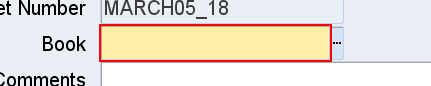
Task: Retires Assets
Workflow: EnterRetirements

Step 1: type "[strBook+ "[k(tab)]"]" into the text 'Book RequiredList of Values' in window 'Oracle Applications - EBSDB' (jp2launcher.exe)

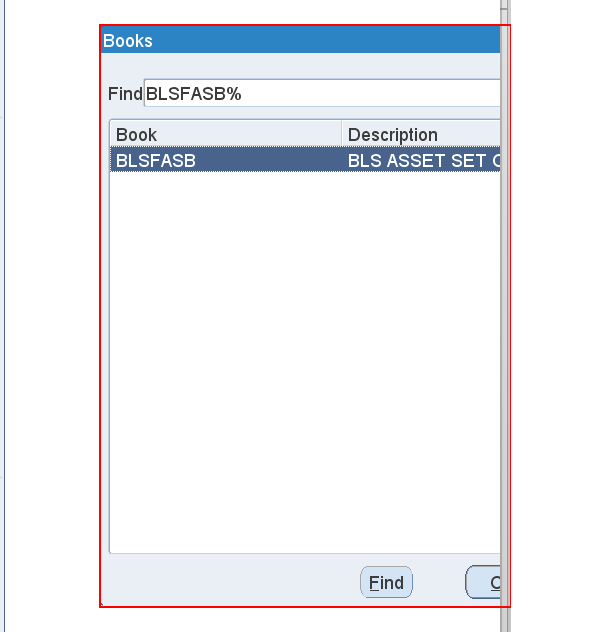
Step 2: find the internal frame 'Books' in window 'Oracle Applications - EBSDB' (jp2launcher.exe)

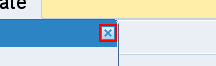
Step 3 [then]: click on the push button in window 'Oracle Applications - EBSDB' (jp2launcher.exe)

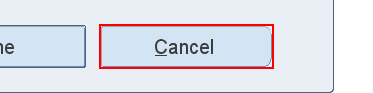
Step 4: click on the push button 'Cancel alt C' in window 'Oracle Applications - EBSDB' (jp2launcher.exe)

Step 5: click on the push button in window 'Oracle Applications - EBSDB' (jp2launcher.exe) (no picture)

Step 6: click on the push button 'Open alt O' in window 'Oracle Applications - EBSDB' (jp2launcher.exe) (no picture)

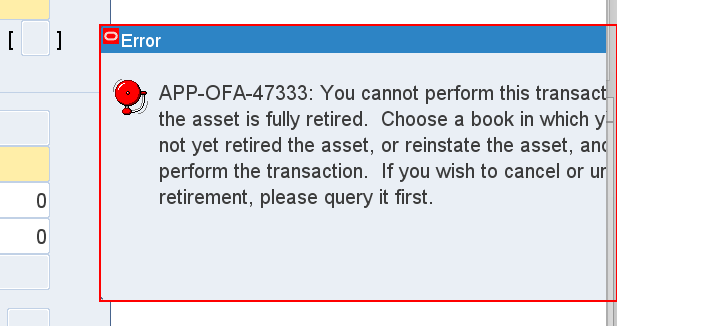
Step 7: find the internal frame 'Error APP-OFA-47333: You cannot perform this transaction because the asset is fully retired.  Choose a book in which you have not yet retired the asset, or reinstate the asset, and then perform the...' in window 'Oracle Applications - EBSDB' (jp2launcher.exe)

Step 8 [then]: click on the push button 'OK ALT O' in window 'Oracle Applications - EBSDB' (jp2launcher.exe) (no picture)

Step 9: click on the push button in window 'Oracle Applications - EBSDB' (jp2launcher.exe) (no picture)

Step 10: click on the push button 'Discard ALT D' in window 'Oracle Applications - EBSDB' (jp2launcher.exe) (no picture)

Step 11: click on the push button in window 'Oracle Applications - EBSDB' (jp2launcher.exe) (no picture)

Step 12: click on the push button 'Open alt O' in window 'Oracle Applications - EBSDB' (jp2launcher.exe) (no picture)

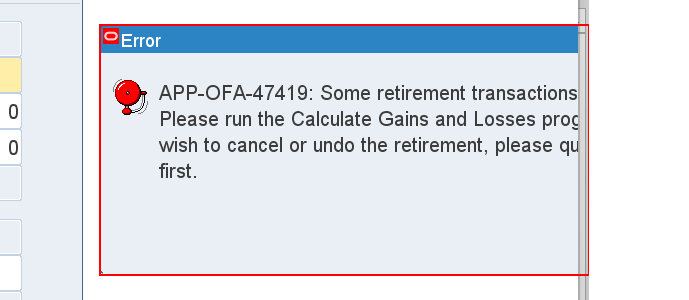
Step 13: find the internal frame 'Error APP-OFA-47419: Some retirement transactions are pending.  Please run the Calculate Gains and Losses program.  If you wish to cancel or undo the retirement, please query it first.' in window 'Oracle Applications - EBSDB' (jp2launcher.exe)

Step 14 [then]: click on the push button 'OK ALT O' in window 'Oracle Applications - EBSDB' (jp2launcher.exe) (no picture)

Step 15: click on the push button in window 'Oracle Applications - EBSDB' (jp2launcher.exe) (no picture)

Step 16: click on the push button 'Discard ALT D' in window 'Oracle Applications - EBSDB' (jp2launcher.exe) (no picture)

Step 17: click on the push button in window 'Oracle Applications - EBSDB' (jp2launcher.exe) (no picture)

Step 18: click on the push button 'Open alt O' in window 'Oracle Applications - EBSDB' (jp2launcher.exe) (no picture)

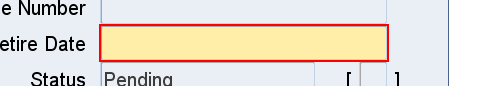
Step 19: type "[strRetireDate+ "[k(tab)]"]" into the text 'Retire Date RequiredList of Values' in window 'Oracle Applications - EBSDB' (jp2launcher.exe)

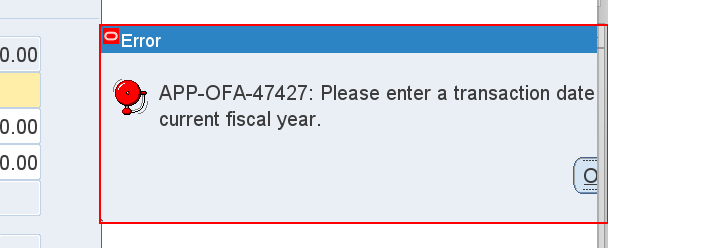
Step 20: find the internal frame 'Error APP-OFA-47427: Please enter a transaction date in the current fiscal year.' in window 'Oracle Applications - EBSDB' (jp2launcher.exe)

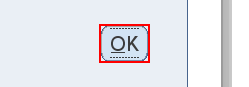
Step 21 [then]: click on the push button 'OK ALT O' in window 'Oracle Applications - EBSDB' (jp2launcher.exe)

Step 22: click on the push button in window 'Oracle Applications - EBSDB' (jp2launcher.exe) (no picture)

Step 23: click on the push button 'Discard ALT D' in window 'Oracle Applications - EBSDB' (jp2launcher.exe) (no picture)

Step 24: click on the push button in window 'Oracle Applications - EBSDB' (jp2launcher.exe) (no picture)

Step 25: click on the push button 'Open alt O' in window 'Oracle Applications - EBSDB' (jp2launcher.exe) (no picture)

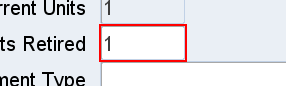
Step 26: type [strUnitsRetired] into the text 'Units Retired' in window 'Oracle Applications - EBSDB' (jp2launcher.exe)

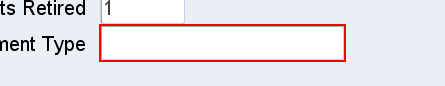
Step 27: type [strRetirementType] into the text 'Retirement TypeList of Values' in window 'Oracle Applications - EBSDB' (jp2launcher.exe)

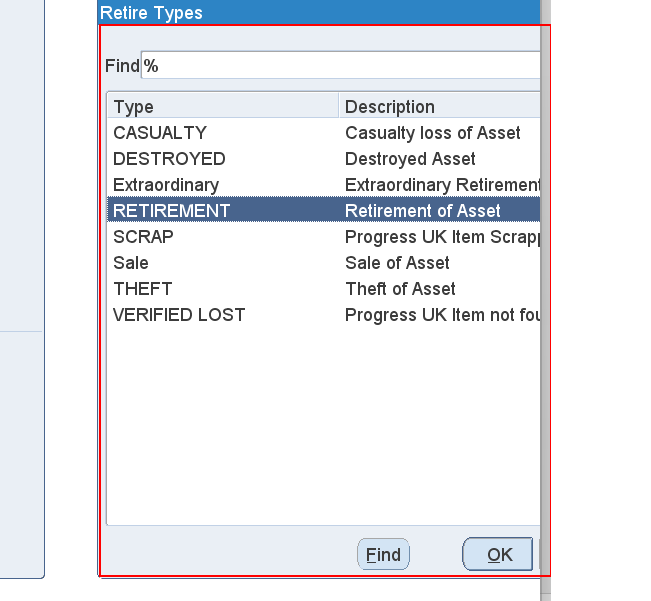
Step 28: find the panel in window 'Oracle Applications - EBSDB' (jp2launcher.exe)

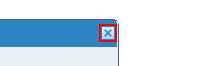
Step 29 [then]: click on the push button in window 'Oracle Applications - EBSDB' (jp2launcher.exe)

Step 30: click on the push button 'Cancel alt C' in window 'Oracle Applications - EBSDB' (jp2launcher.exe) (same screen as step 4)

Step 31: click on the push button in window 'Oracle Applications - EBSDB' (jp2launcher.exe) (no picture)

Step 32: click on the push button 'Open alt O' in window 'Oracle Applications - EBSDB' (jp2launcher.exe) (no picture)

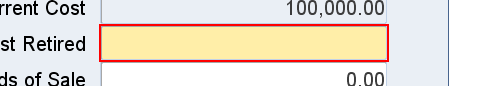
Step 33: type "[strCostRetired+ "[k(tab)]"]" into the text 'Cost Retired Required' in window 'Oracle Applications - EBSDB' (jp2launcher.exe)

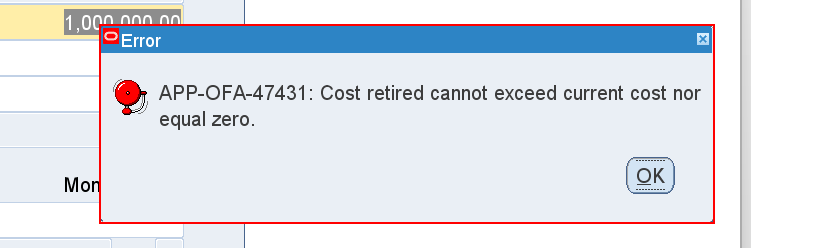
Step 34: find the internal frame 'Error APP-OFA-47431: Cost retired cannot exceed current cost nor equal zero.' in window 'Oracle Applications - EBSDB' (jp2launcher.exe)

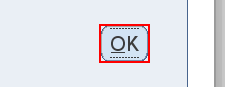
Step 35 [then]: click on the push button 'OK ALT O' in window 'Oracle Applications - EBSDB' (jp2launcher.exe)

Step 36: click on the push button 'Cancel alt C' in window 'Oracle Applications - EBSDB' (jp2launcher.exe) (same screen as step 4)

Step 37: click on the push button in window 'Oracle Applications - EBSDB' (jp2launcher.exe) (no picture)

Step 38: click on the push button 'Open alt O' in window 'Oracle Applications - EBSDB' (jp2launcher.exe) (no picture)

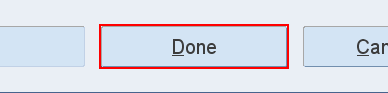
Step 39: click on the push button 'Done alt D' in window 'Oracle Applications - EBSDB' (jp2launcher.exe)

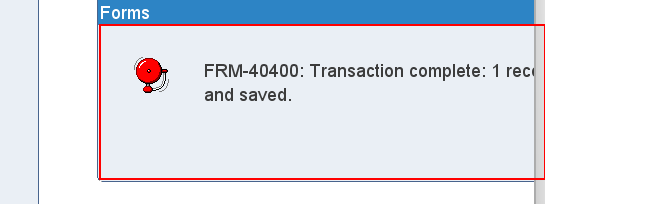
Step 40: find the option pane 'FRM-40400: Transaction complete: 1 records applied and saved.' in window 'Oracle Applications - EBSDB' (jp2launcher.exe)

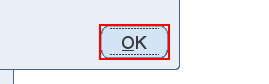
Step 41 [then]: click on the push button 'OK ALT O' in window 'Oracle Applications - EBSDB' (jp2launcher.exe)